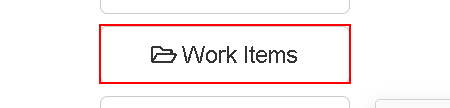
Workflow: Navigate to work items

Step 1: click on the button 'Work Items'
